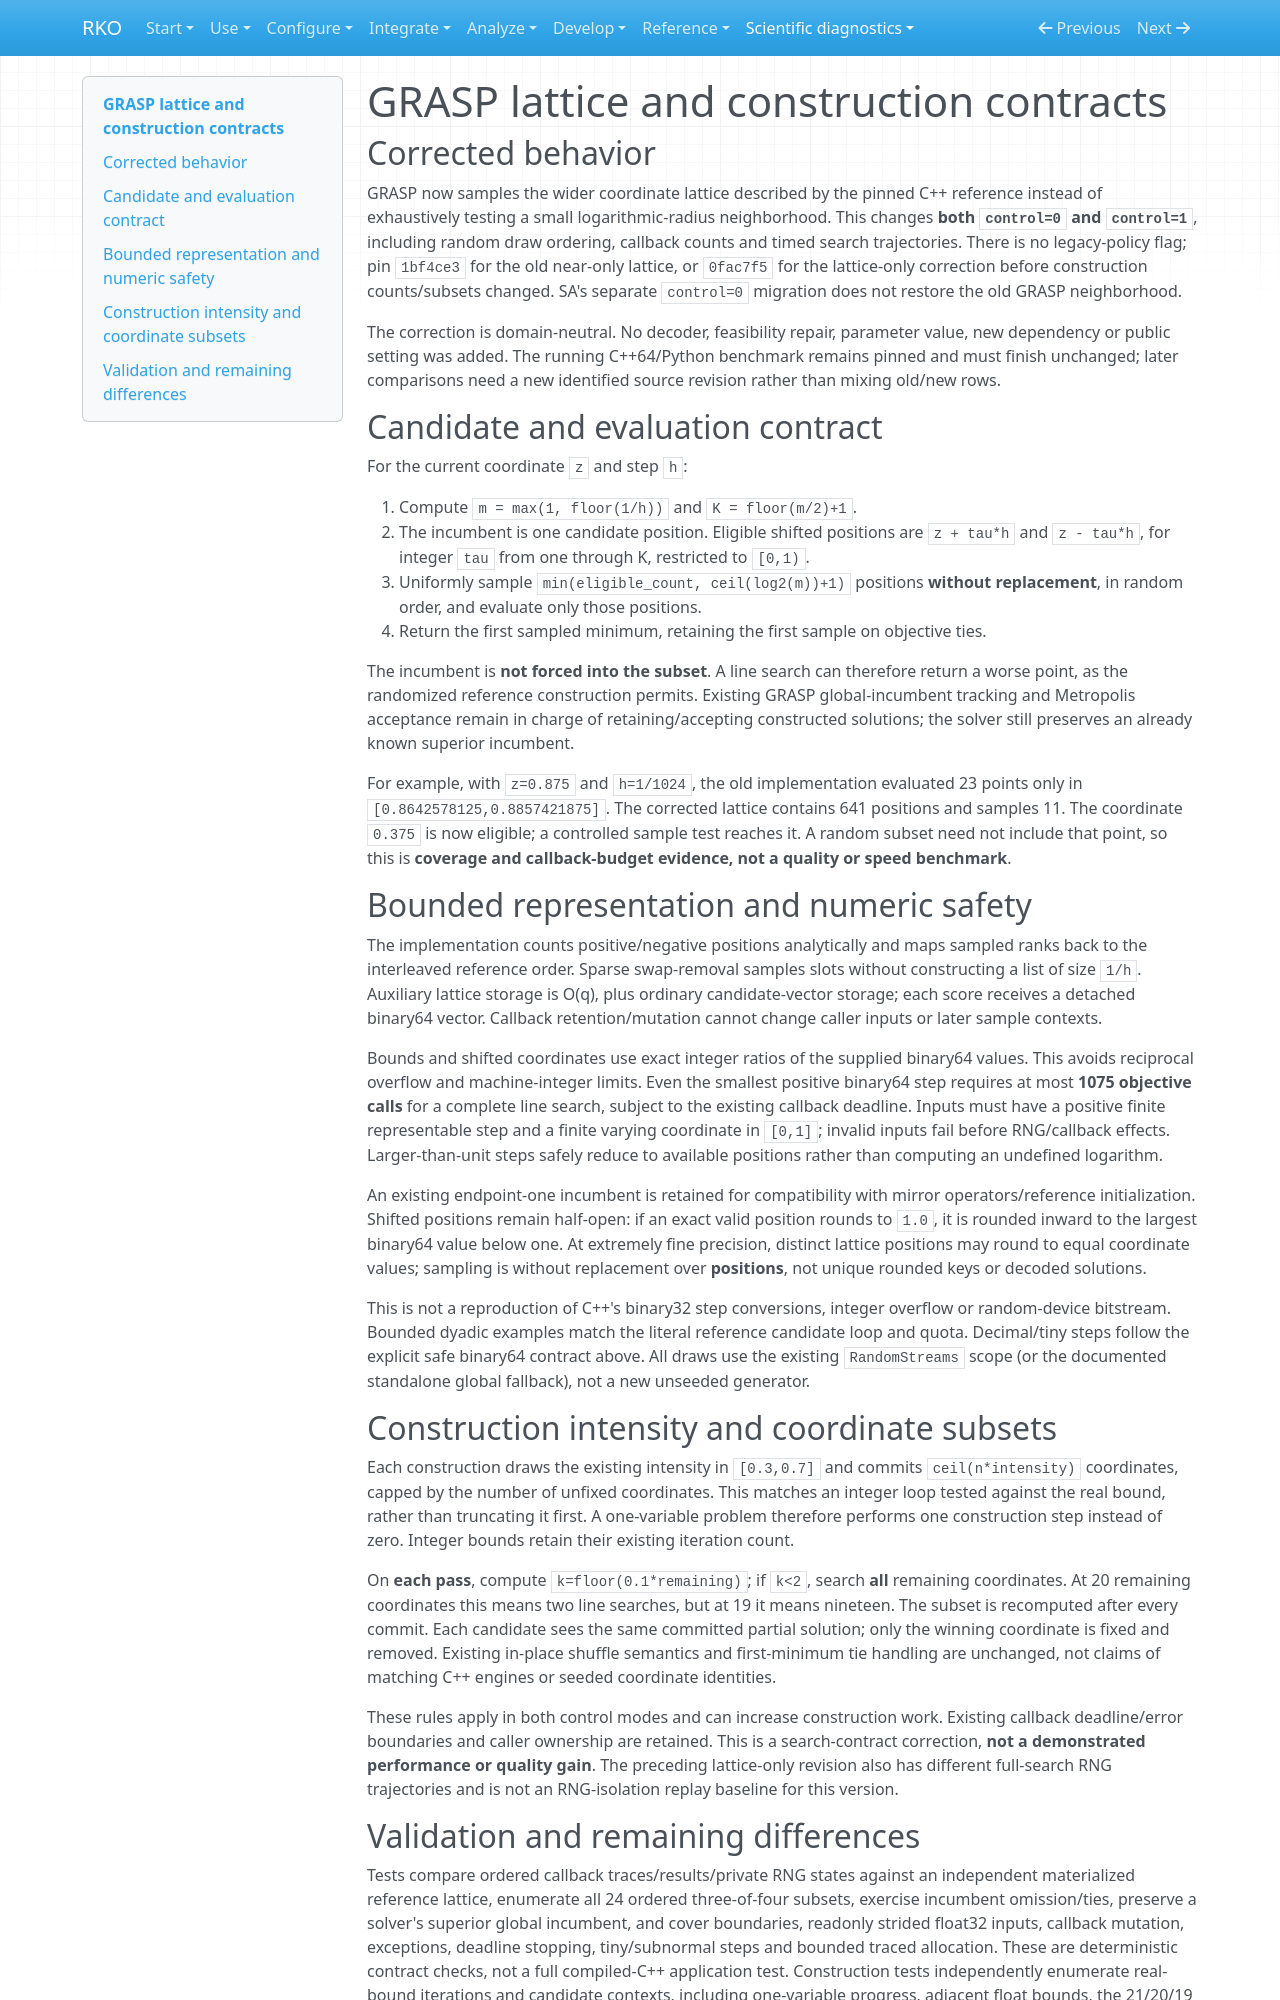

repository: MarcosPTProenca/RKO_Python · page: grasp-line-search/index.html · generator: mkdocs

# GRASP lattice and construction contracts

## Corrected behavior

GRASP now samples the wider coordinate lattice described by the pinned C++
reference instead of exhaustively testing a small logarithmic-radius neighborhood.
This changes **both `control=0` and `control=1`**, including random draw ordering,
callback counts and timed search trajectories. There is no legacy-policy flag;
pin `1bf4ce3` for the old near-only lattice, or `0fac7f5` for the lattice-only
correction before construction counts/subsets changed. SA's separate
`control=0` migration does not restore the old GRASP neighborhood.

The correction is domain-neutral. No decoder, feasibility repair, parameter value,
new dependency or public setting was added. The running C++64/Python benchmark
remains pinned and must finish unchanged; later comparisons need a new identified
source revision rather than mixing old/new rows.

## Candidate and evaluation contract

For the current coordinate `z` and step `h`:

1. Compute `m = max(1, floor(1/h))` and `K = floor(m/2)+1`.
2. The incumbent is one candidate position. Eligible shifted positions are
   `z + tau*h` and `z - tau*h`, for integer `tau` from one through K, restricted
   to `[0,1)`.
3. Uniformly sample `min(eligible_count, ceil(log2(m))+1)` positions **without
   replacement**, in random order, and evaluate only those positions.
4. Return the first sampled minimum, retaining the first sample on objective ties.

The incumbent is **not forced into the subset**. A line search can therefore
return a worse point, as the randomized reference construction permits. Existing
GRASP global-incumbent tracking and Metropolis acceptance remain in charge of
retaining/accepting constructed solutions; the solver still preserves an already
known superior incumbent.

For example, with `z=0.875` and `h=1/1024`, the old implementation evaluated 23
points only in `[0.8642578125,0.8857421875]`. The corrected lattice contains 641
positions and samples 11. The coordinate `0.375` is now eligible; a controlled
sample test reaches it. A random subset need not include that point, so this is
**coverage and callback-budget evidence, not a quality or speed benchmark**.

## Bounded representation and numeric safety

The implementation counts positive/negative positions analytically and maps sampled
ranks back to the interleaved reference order. Sparse swap-removal samples slots
without constructing a list of size `1/h`. Auxiliary lattice storage is O(q), plus
ordinary candidate-vector storage; each score receives a detached binary64 vector.
Callback retention/mutation cannot change caller inputs or later sample contexts.

Bounds and shifted coordinates use exact integer ratios of the supplied binary64
values. This avoids reciprocal overflow and machine-integer limits. Even the
smallest positive binary64 step requires at most **1075 objective calls** for a
complete line search, subject to the existing callback deadline. Inputs must have
a positive finite representable step and a finite varying coordinate in `[0,1]`;
invalid inputs fail before RNG/callback effects. Larger-than-unit steps safely
reduce to available positions rather than computing an undefined logarithm.

An existing endpoint-one incumbent is retained for compatibility with mirror
operators/reference initialization. Shifted positions remain half-open: if an
exact valid position rounds to `1.0`, it is rounded inward to the largest binary64
value below one. At extremely fine precision, distinct lattice positions may
round to equal coordinate values; sampling is without replacement over **positions**,
not unique rounded keys or decoded solutions.

This is not a reproduction of C++'s binary32 step conversions, integer overflow
or random-device bitstream. Bounded dyadic examples match the literal reference
candidate loop and quota. Decimal/tiny steps follow the explicit safe binary64
contract above. All draws use the existing `RandomStreams` scope (or the documented
standalone global fallback), not a new unseeded generator.

## Construction intensity and coordinate subsets

Each construction draws the existing intensity in `[0.3,0.7]` and commits
`ceil(n*intensity)` coordinates, capped by the number of unfixed coordinates.
This matches an integer loop tested against the real bound, rather than
truncating it first. A one-variable problem therefore performs one construction
step instead of zero. Integer bounds retain their existing iteration count.

On **each pass**, compute `k=floor(0.1*remaining)`; if `k<2`, search **all** remaining
coordinates. At 20 remaining coordinates this means two line searches, but at 19
it means nineteen. The subset is recomputed after every commit. Each candidate
sees the same committed partial solution; only the winning coordinate is fixed
and removed. Existing in-place shuffle semantics and first-minimum tie handling
are unchanged, not claims of matching C++ engines or seeded coordinate identities.

These rules apply in both control modes and can increase construction work.
Existing callback deadline/error boundaries and caller ownership are retained.
This is a search-contract correction, **not a demonstrated performance or quality
gain**. The preceding lattice-only revision also has different full-search RNG
trajectories and is not an RNG-isolation replay baseline for this version.
